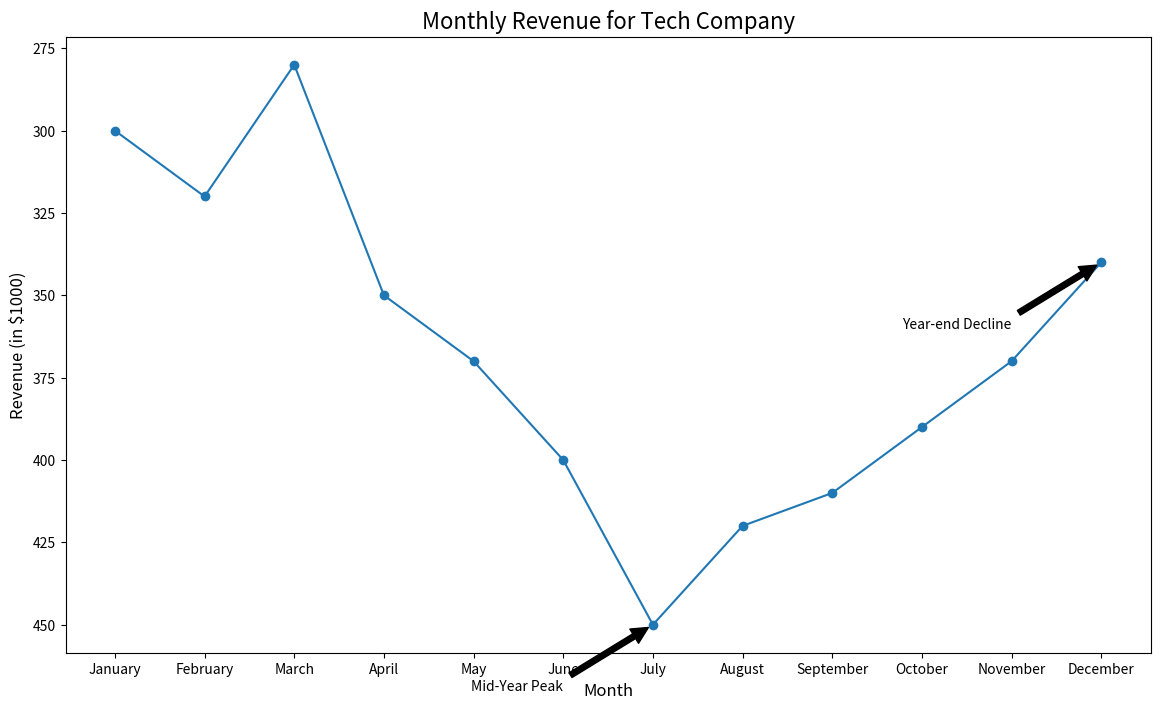

Write Python code to recreate this figure.

import matplotlib.pyplot as plt

# Data
months = ["January", "February", "March", "April", "May", "June", "July", "August", "September", "October", "November", "December"]
revenue = [300, 320, 280, 350, 370, 400, 450, 420, 410, 390, 370, 340]

plt.figure(figsize=(14, 8))

# Plotting the line chart
plt.plot(months, revenue, color="#1f77b4", marker='o')

# Adding annotations for specific points
plt.annotate('Mid-Year Peak', xy=('July', 450), xytext=('June', 470),
             arrowprops=dict(facecolor='black', shrink=0.05),
             horizontalalignment='right')
plt.annotate('Year-end Decline', xy=('December', 340), xytext=('November', 360),
             arrowprops=dict(facecolor='black', shrink=0.05),
             horizontalalignment='right')

# Title and labels
plt.title('Monthly Revenue for Tech Company', fontsize=16)
plt.xlabel('Month', fontsize=12)
plt.ylabel('Revenue (in $1000)', fontsize=12)
plt.gca().invert_yaxis()  # Invert the y-axis

# Show the chart
plt.show()
